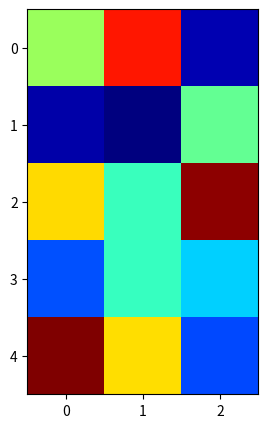

Write the Python code that produced this figure.
import matplotlib.cm as cm
import matplotlib.pyplot as plt
import numpy as np

X = 10 * np.random.rand(5, 3)

fig = plt.figure(figsize=(15, 5), facecolor='w')
ax = fig.add_subplot(111)
ax.imshow(X, cmap=cm.jet)

plt.savefig("image.png", bbox_inches='tight', dpi=100)
